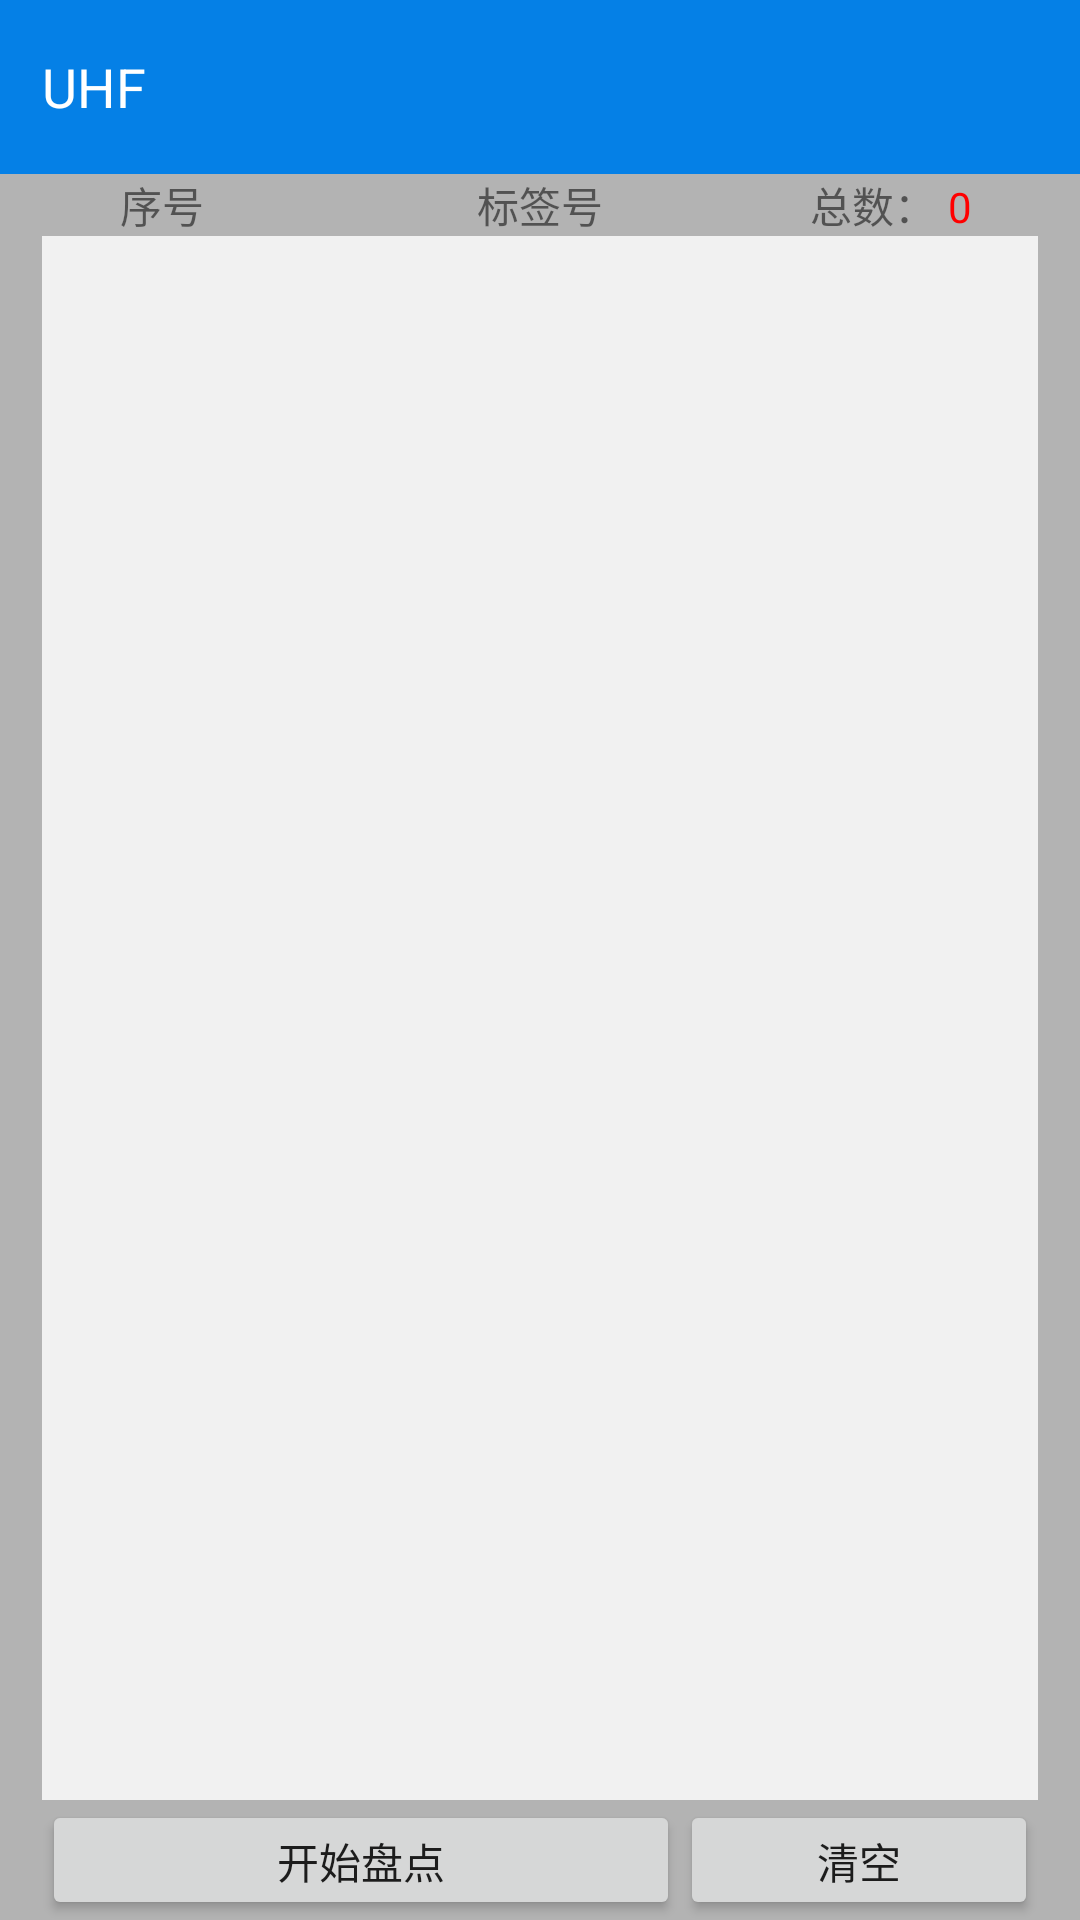

Produce the Android XML layout that renders to this screen, including the resource entries it uses.
<!-- AndroidManifest.xml: application theme AppTheme -->
<!-- res/layout/activity_main.xml -->
<?xml version="1.0" encoding="utf-8"?>
<LinearLayout xmlns:android="http://schemas.android.com/apk/res/android"
    xmlns:app="http://schemas.android.com/apk/res-auto"
    xmlns:tools="http://schemas.android.com/tools"
    android:layout_width="match_parent"
    android:layout_height="match_parent"
    android:background="@color/gray"
    android:orientation="vertical"
    tools:context=".MainActivity">

    <LinearLayout
        android:layout_width="match_parent"
        android:layout_height="wrap_content"
        android:background="@color/blue"
        android:gravity="center"
        android:padding="14dp">

        <TextView
            android:layout_width="wrap_content"
            android:layout_height="wrap_content"
            android:layout_weight="1"
            android:text="@string/uhf_title"
            android:textColor="@color/white"
            android:textSize="18sp" />

        <ImageView
            android:id="@+id/iv_uhf_set"
            android:layout_width="30dp"
            android:layout_height="30dp"
            android:background="@drawable/icon_set" />

    </LinearLayout>

    <TableLayout
        android:layout_width="match_parent"
        android:layout_height="wrap_content"
        android:paddingLeft="14dp"
        android:paddingRight="14dp">

        <TableRow>

            <TextView
                android:layout_width="80dp"
                android:layout_height="wrap_content"
                android:gravity="center"
                android:text="@string/uhf_sn" />

            <TextView
                android:layout_width="wrap_content"
                android:layout_height="wrap_content"
                android:layout_weight="1"
                android:gravity="center"
                android:text="@string/uhf_tag_num" />

            <TextView
                android:layout_width="50dp"
                android:layout_height="wrap_content"
                android:gravity="center"
                android:text="@string/uhf_total_num" />

            <TextView
                android:id="@+id/tv_epc_total"
                android:layout_width="30dp"
                android:layout_height="wrap_content"
                android:text="0"
                android:textColor="@color/red" />
        </TableRow>
    </TableLayout>


    <ListView
        android:id="@+id/lv_epc"
        android:layout_width="match_parent"
        android:layout_height="0dp"
        android:layout_marginLeft="14dp"
        android:layout_marginRight="14dp"
        android:layout_weight="1"
        android:background="@color/gray_light" />

    <LinearLayout
        android:layout_width="match_parent"
        android:layout_height="40dp"
        android:layout_marginLeft="14dp"
        android:layout_marginRight="14dp">

        <Button
            android:id="@+id/btn_invent"
            android:layout_width="wrap_content"
            android:layout_height="wrap_content"
            android:layout_weight="4"
            android:text="@string/uhf_start_btn" />

        <Button
            android:id="@+id/btn_clean"
            android:layout_width="wrap_content"
            android:layout_height="wrap_content"
            android:layout_weight="1"
            android:text="@string/uhf_clean_btn" />

    </LinearLayout>


</LinearLayout>
<!-- resources referenced by this layout -->
<resources>
  <color name="blue">#0580e6</color>
  <color name="gray">#b3b3b3</color>
  <color name="gray_light">#f1f1f1</color>
  <color name="red">#ff0000</color>
  <color name="white">#ffffff</color>
  <string name="uhf_clean_btn">清空</string>
  <string name="uhf_sn">序号</string>
  <string name="uhf_start_btn">开始盘点</string>
  <string name="uhf_tag_num">标签号</string>
  <string name="uhf_title">UHF</string>
  <string name="uhf_total_num">总数：</string>
  <style name="AppTheme" parent="Theme.AppCompat.Light.DarkActionBar">
          
          <item name="colorPrimary">@color/colorPrimary</item>
          <item name="colorPrimaryDark">@color/colorPrimaryDark</item>
          <item name="colorAccent">@color/colorAccent</item>
      </style>
  <color name="colorPrimary">#008577</color>
  <color name="colorPrimaryDark">#00574B</color>
  <color name="colorAccent">#D81B60</color>
</resources>
